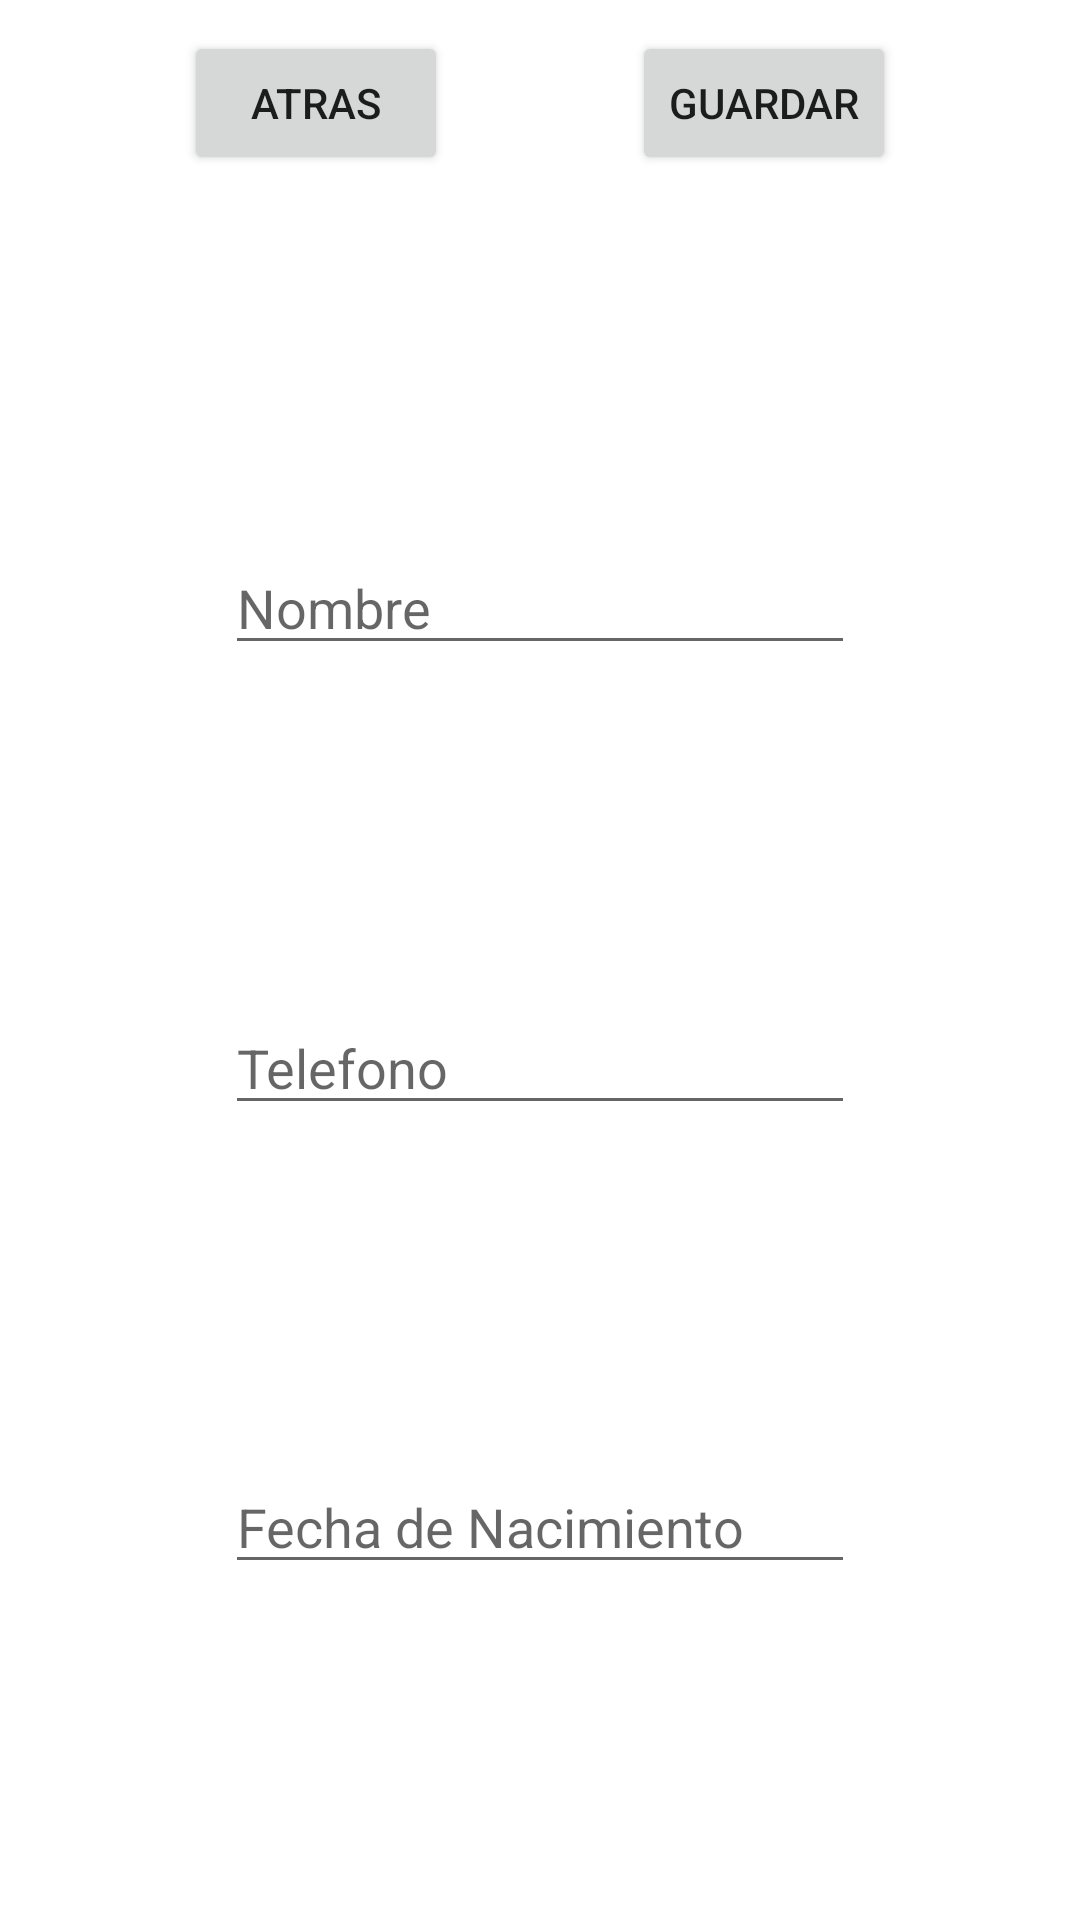

This screen was rendered from an Android layout file. Write that file and the resources it references.
<!-- AndroidManifest.xml: application theme Theme.Carmelo3Full -->
<!-- res/layout/activity_insertar.xml -->
<?xml version="1.0" encoding="utf-8"?>
<androidx.constraintlayout.widget.ConstraintLayout xmlns:android="http://schemas.android.com/apk/res/android"
    xmlns:app="http://schemas.android.com/apk/res-auto"
    xmlns:tools="http://schemas.android.com/tools"
    android:layout_width="match_parent"
    android:layout_height="match_parent"
    tools:context=".Insertar">

    <Button
        android:id="@+id/btGuardarInsert"
        android:layout_width="wrap_content"
        android:layout_height="wrap_content"
        android:text="Guardar"
        app:layout_constraintBottom_toTopOf="@+id/guideline4"
        app:layout_constraintEnd_toEndOf="parent"
        app:layout_constraintHorizontal_bias="0.5"
        app:layout_constraintStart_toEndOf="@+id/btAtrasInsert"
        app:layout_constraintTop_toTopOf="parent" />

    <Button
        android:id="@+id/btAtrasInsert"
        android:layout_width="wrap_content"
        android:layout_height="wrap_content"
        android:text="Atras"
        app:layout_constraintBottom_toTopOf="@+id/guideline4"
        app:layout_constraintEnd_toStartOf="@+id/btGuardarInsert"
        app:layout_constraintHorizontal_bias="0.5"
        app:layout_constraintStart_toStartOf="parent"
        app:layout_constraintTop_toTopOf="parent" />

    <androidx.constraintlayout.widget.Guideline
        android:id="@+id/guideline4"
        android:layout_width="wrap_content"
        android:layout_height="wrap_content"
        android:orientation="horizontal"
        app:layout_constraintGuide_percent="0.10670315" />

    <EditText
        android:id="@+id/etNombreInsert"
        android:layout_width="wrap_content"
        android:layout_height="wrap_content"
        android:ems="10"
        android:hint="Nombre"
        android:inputType="textPersonName"
        app:layout_constraintBottom_toTopOf="@+id/etPhoneInsert"
        app:layout_constraintStart_toStartOf="@+id/etPhoneInsert"
        app:layout_constraintTop_toTopOf="@+id/guideline4" />

    <EditText
        android:id="@+id/etPhoneInsert"
        android:layout_width="wrap_content"
        android:layout_height="wrap_content"
        android:ems="10"
        android:hint="Telefono"
        android:inputType="phone"
        app:layout_constraintBottom_toTopOf="@+id/etBdayInsert"
        app:layout_constraintStart_toStartOf="@+id/etBdayInsert"
        app:layout_constraintTop_toBottomOf="@+id/etNombreInsert" />

    <EditText
        android:id="@+id/etBdayInsert"
        android:layout_width="wrap_content"
        android:layout_height="wrap_content"
        android:ems="10"
        android:hint="Fecha de Nacimiento"
        android:inputType="date"
        app:layout_constraintBottom_toBottomOf="parent"
        app:layout_constraintEnd_toEndOf="parent"
        app:layout_constraintStart_toStartOf="parent"
        app:layout_constraintTop_toBottomOf="@+id/etPhoneInsert" />
</androidx.constraintlayout.widget.ConstraintLayout>
<!-- resources referenced by this layout -->
<resources>
  <style name="Theme.Carmelo3Full" parent="Theme.MaterialComponents.DayNight.DarkActionBar">
          
          <item name="colorPrimary">@color/purple_500</item>
          <item name="colorPrimaryVariant">@color/purple_700</item>
          <item name="colorOnPrimary">@color/white</item>
          
          <item name="colorSecondary">@color/teal_200</item>
          <item name="colorSecondaryVariant">@color/teal_700</item>
          <item name="colorOnSecondary">@color/black</item>
          
          <item name="android:statusBarColor" tools:targetApi="l">?attr/colorPrimaryVariant</item>
          
      </style>
  <!-- not gathered from this repository: default colours our renderer supplied (Android Studio template values) -->
  <color name="purple_500">#FF6200EE</color>
  <color name="purple_700">#FF3700B3</color>
  <color name="teal_200">#FF03DAC5</color>
  <color name="teal_700">#FF018786</color>
  <color name="black">#FF000000</color>
  <color name="white">#FFFFFFFF</color>
</resources>
